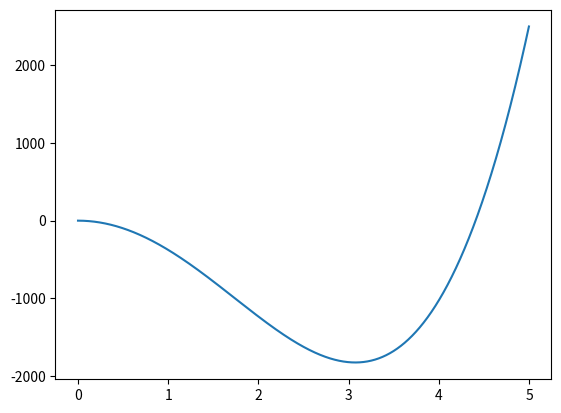

Python code for this plot:
import numpy as np
import matplotlib.pyplot as plt
from copy import deepcopy
import scipy.optimize

n = 5
a = [
    [1,2,3,4,5],
    [6,7,8,9,0],
    [1,2,3,4,5],
    [6,7,8,9,0],
    [9,8,7,6,5]
]
# \begin{pmatrix}1&2&3&4&5\\ 6&7&8&9&0\\ 1&2&3&4&5\\ 6&7&8&9&0\\ 9&8&7&6&5\end{pmatrix}

# Finds roots of functino f given interval a and b using the bisection method
def bisection(f, a, b, epsilon=0.00000000001, n=10000000000):
    for i in range(n):
        x = (a + b) / 2

        if f(x) == 0 or (b - a) / 2 < epsilon:
            return x

        if f(x) * f(a) > 0:
            a = x
        elif f(x) * f(b) > 0:
            b = x
        else:
            print("Bisection method failed...")
            return None

def determinant_helper(matrix, mul):
    size = len(matrix)
    if size == 1:
        return mul * matrix[0][0]
    else:
        sign = -1
        sum = 0
        for i in range(size):
            current = []
            for j in range(1, size):
                temp = []
                for k in range(size):
                    if k != i:
                        temp.append(matrix[j][k])
                current.append(temp)
            sign *= -1
            sum += mul * determinant_helper(current, sign * matrix[0][i])
        return sum

def determinant(matrix):
    return determinant_helper(matrix, 1)

def char_poly(lam):
    mat = deepcopy(a)
    for i in range(n):
        mat[i][i] -= lam
    return determinant(mat)

def graph_function(f, a, b, h=0.001):
    xs = []
    ys = []
    x = a
    while(x < b):
        xs.append(x)
        ys.append(f(x))
        x += h
    plt.plot(xs, ys)
    plt.show()


graph_function(char_poly, 0, 5)

print(bisection(char_poly, -4, -3))
print(bisection(char_poly, -1, 1))
print(bisection(char_poly, 4, 6))
print(bisection(char_poly, 22, 26))